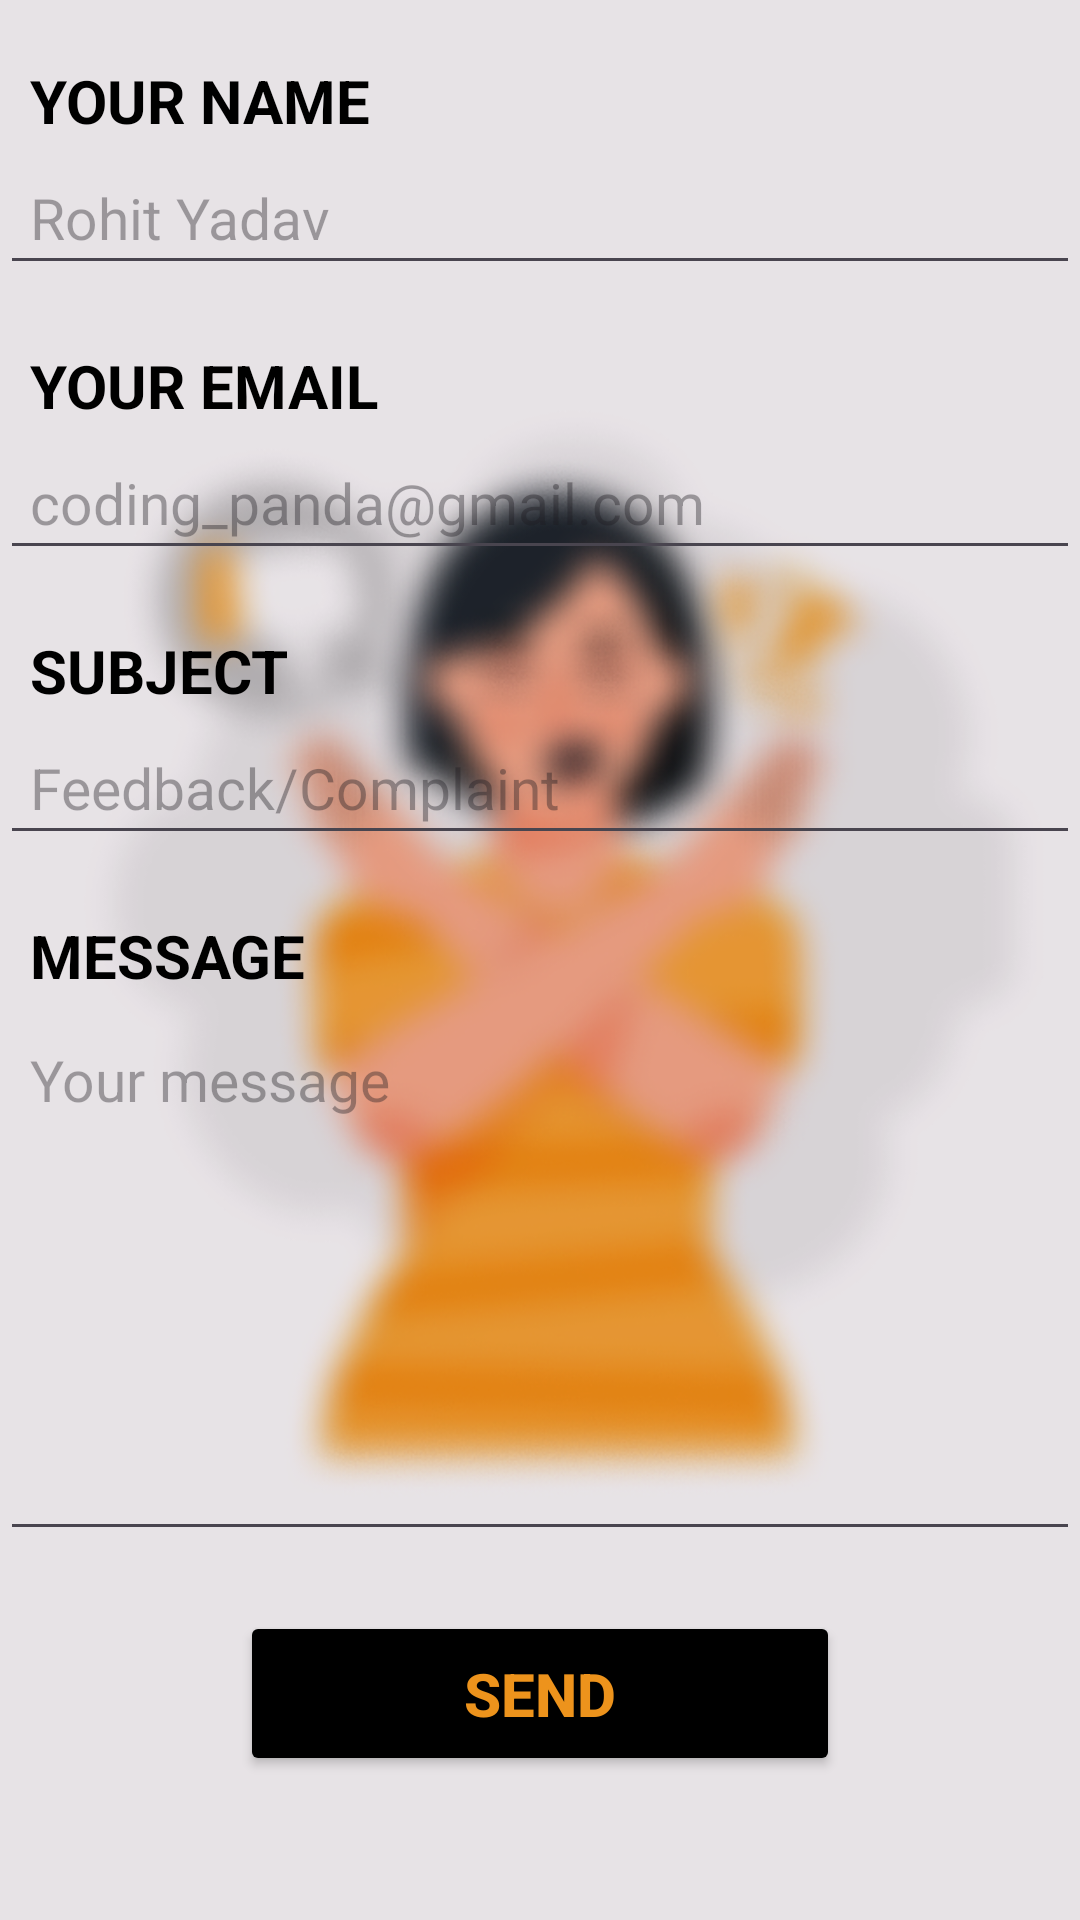

Here is an Android app screen rendered from its layout file. Give the layout XML and the strings, colors and styles it references.
<!-- AndroidManifest.xml: application theme Theme.PasswordChek -->
<!-- res/layout/fragment_contectus.xml -->
<?xml version="1.0" encoding="utf-8"?>
<FrameLayout xmlns:android="http://schemas.android.com/apk/res/android"
    xmlns:app="http://schemas.android.com/apk/res-auto"
    xmlns:tools="http://schemas.android.com/tools"
    android:layout_width="match_parent"
    android:layout_height="match_parent"
    android:background="@drawable/complain"
    tools:context=".ContectusFragment">

        <LinearLayout
            android:layout_width="match_parent"
            android:layout_height="wrap_content"
            android:paddingTop="20dp"
            android:orientation="vertical">

            <TextView
                android:layout_width="fill_parent"
                android:layout_height="wrap_content"
                android:paddingLeft="10dp"
                android:text="@string/contact_form_name"
                android:textAllCaps="true"
                android:textStyle="bold"
                android:textColor="@color/black"
                android:textSize="20sp" />

            <EditText
                android:id="@+id/your_name"
                android:layout_width="fill_parent"
                android:layout_height="48dp"
                android:hint="Rohit Yadav"
                android:layout_marginBottom="20dp"
                android:inputType="text"
                android:singleLine="true"
                android:paddingLeft="10dp"
                android:textSize="19sp" />

            <TextView
                android:layout_width="fill_parent"
                android:layout_height="wrap_content"
                android:paddingLeft="10dp"
                android:textStyle="bold"
                android:text="@string/contact_form_email"
                android:textAllCaps="true"
                android:textColor="@color/black"
                android:textSize="20sp" />

            <EditText
                android:id="@+id/your_email"
                android:layout_width="fill_parent"
                android:layout_height="48dp"
                android:hint="coding_panda@gmail.com"
                android:layout_marginBottom="20dp"
                android:inputType="textEmailAddress"
                android:singleLine="true"
                android:paddingLeft="10dp"
                android:textSize="19sp" />

            <TextView
                android:layout_width="fill_parent"
                android:layout_height="wrap_content"
                android:paddingLeft="10dp"
                android:text="@string/contact_form_subject"
                android:textStyle="bold"
                android:textAllCaps="true"
                android:textColor="@color/black"
                android:textSize="20sp" />

            <EditText
                android:id="@+id/your_subject"
                android:layout_width="fill_parent"
                android:layout_height="48dp"
                android:layout_marginBottom="20dp"
                android:inputType="text"
                android:hint="Feedback/Complaint"
                android:singleLine="true"
                android:paddingLeft="10dp"
                android:textSize="19sp" />

            <TextView
                android:layout_width="fill_parent"
                android:layout_height="32dp"
                android:paddingLeft="10dp"
                android:text="@string/contact_form_message"
                android:textStyle="bold"
                android:textAllCaps="true"
                android:textColor="@color/black"
                android:textSize="20sp" />

            <EditText
                android:id="@+id/your_message"
                android:layout_width="fill_parent"
                android:layout_height="wrap_content"
                android:layout_marginBottom="20dp"
                android:height="180dp"
                android:gravity="top"
                android:hint="Your message"
                android:paddingLeft="10dp"
                android:inputType="textMultiLine"
                android:textSize="19sp" />

            <Button
                android:id="@+id/postmasseg"
                android:layout_width="200dp"
                android:layout_height="55dp"
                android:text="Send"
                android:textColor="#ED931C"
                android:textStyle="bold"
                android:backgroundTint="@color/black"
                android:textSize="20sp"
                android:layout_gravity="center"
                android:textAllCaps="true"
                android:paddingLeft="15dp"
                android:paddingTop="1dp"
                android:paddingRight="15dp"
                android:paddingBottom="1dp" />

        </LinearLayout>

    <ProgressBar
        android:id="@+id/progressBar"
        style="?android:attr/progressBarStyle"
        android:layout_width="wrap_content"
        android:layout_height="wrap_content"
        android:layout_gravity="center"
        android:visibility="invisible" />
</FrameLayout>
<!-- resources referenced by this layout -->
<resources>
  <color name="black">#FF000000</color>
  <!-- drawable complain: png bitmap (drawable, 257737 bytes) -->
  <string name="contact_form_email">Your Email</string>
  <string name="contact_form_message">Message</string>
  <string name="contact_form_name">Your Name</string>
  <string name="contact_form_subject">Subject</string>
  <style name="Theme.PasswordChek" parent="Base.Theme.PasswordChek" />
  <style name="Base.Theme.PasswordChek" parent="Theme.Material3.DayNight.NoActionBar">
          
          
          <item name="android:statusBarColor">#ffff</item>
      </style>
</resources>
